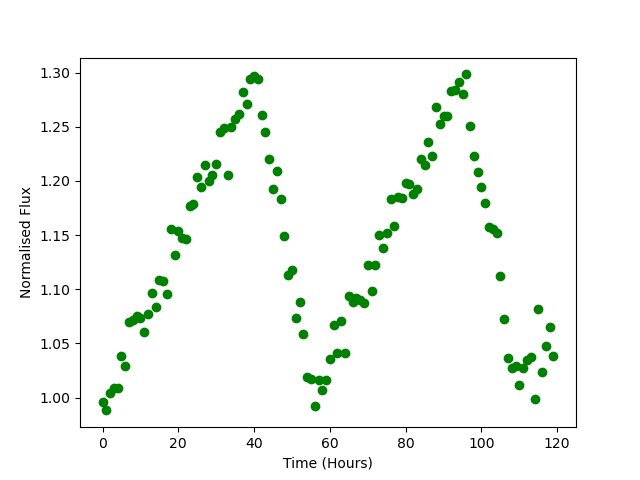

Source data for this figure (header and first rows):
Time, Flux
0.0, 0.9959
1.0, 0.9882
2.0, 1.005
3.0, 1.009
4.0, 1.009
5.0, 1.039
6.0, 1.029
7.0, 1.07
8.0, 1.072
9.0, 1.076
10.0, 1.073
11.0, 1.06
12.0, 1.077
13.0, 1.096
14.0, 1.084
15.0, 1.109
16.0, 1.108
17.0, 1.096
18.0, 1.156
19.0, 1.132
20.0, 1.154
21.0, 1.147
22.0, 1.146
23.0, 1.177
24.0, 1.179
25.0, 1.204
26.0, 1.194
27.0, 1.215
28.0, 1.2
29.0, 1.206
30.0, 1.216
31.0, 1.245
32.0, 1.249
33.0, 1.205
34.0, 1.25
35.0, 1.257
36.0, 1.261
37.0, 1.283
38.0, 1.271
39.0, 1.294
40.0, 1.297
41.0, 1.294
42.0, 1.261
43.0, 1.245
44.0, 1.221
45.0, 1.192
46.0, 1.209
47.0, 1.183
48.0, 1.149
49.0, 1.113
50.0, 1.118
51.0, 1.074
52.0, 1.088
53.0, 1.059
54.0, 1.019
55.0, 1.017
56.0, 0.9924
57.0, 1.016
58.0, 1.007
59.0, 1.016
... 60 more rows
